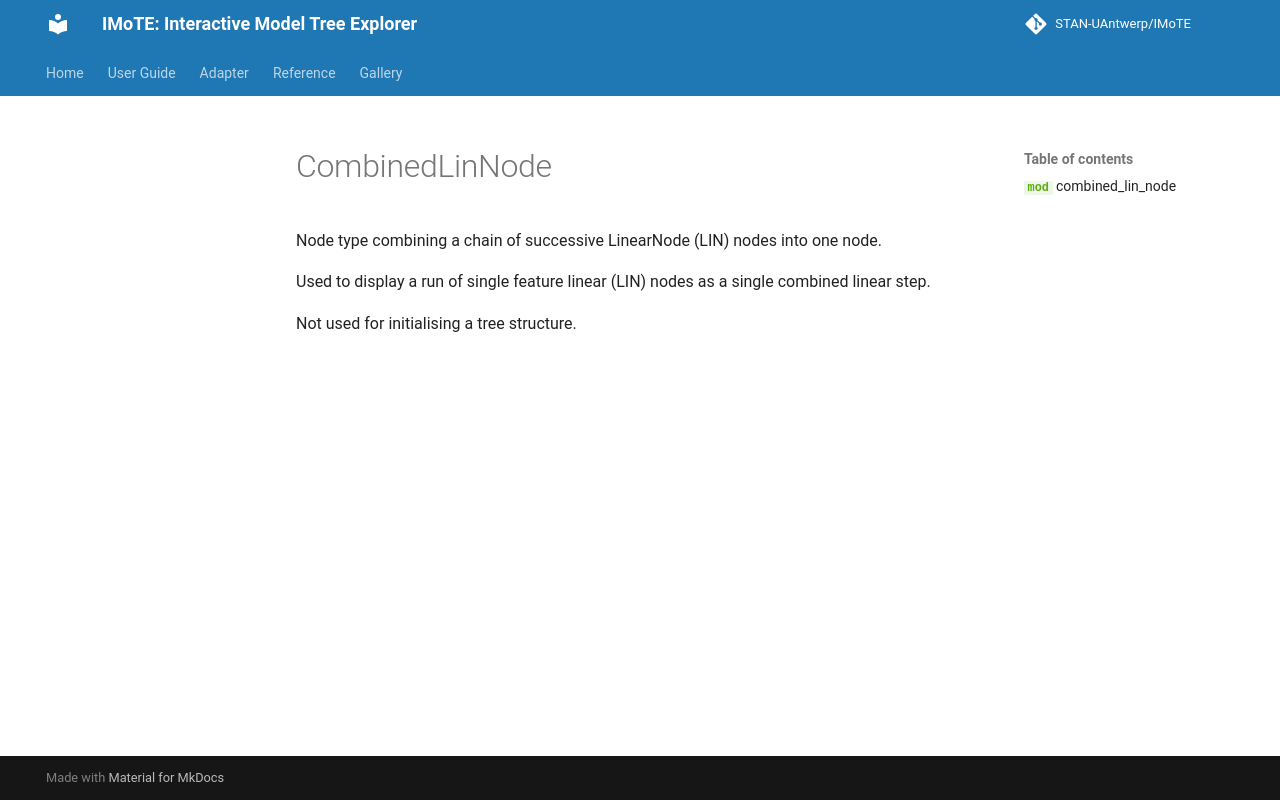

repository: STAN-UAntwerp/IMoTE · page: reference/nodes/combined_lin_node/index.html · generator: mkdocs

# CombinedLinNode

::: imote.nodes.combined_lin_node
